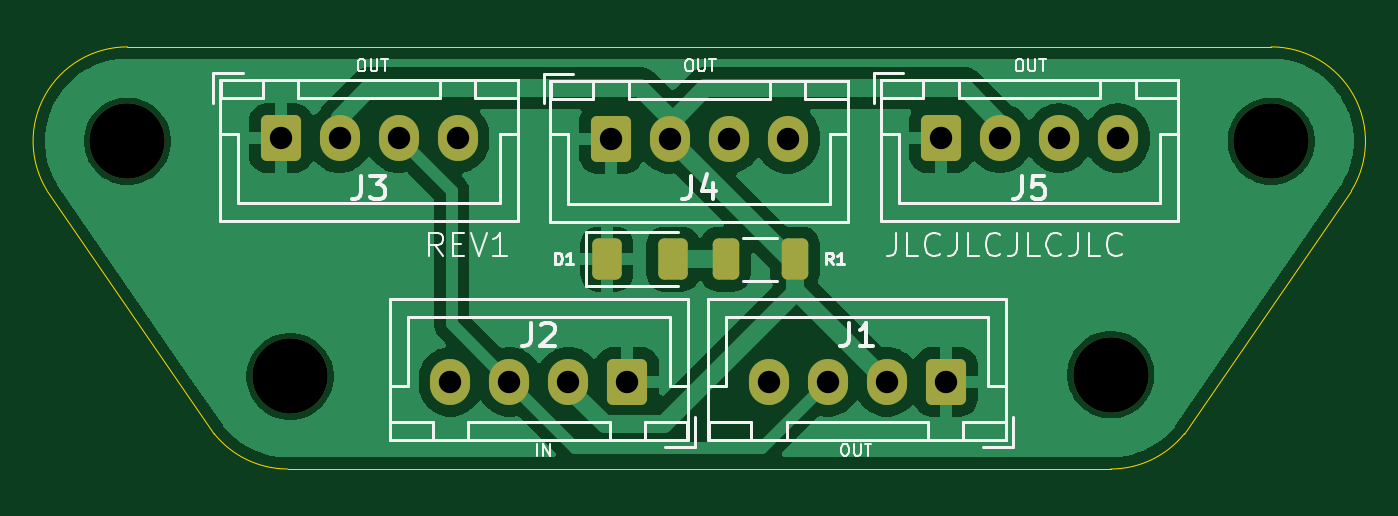
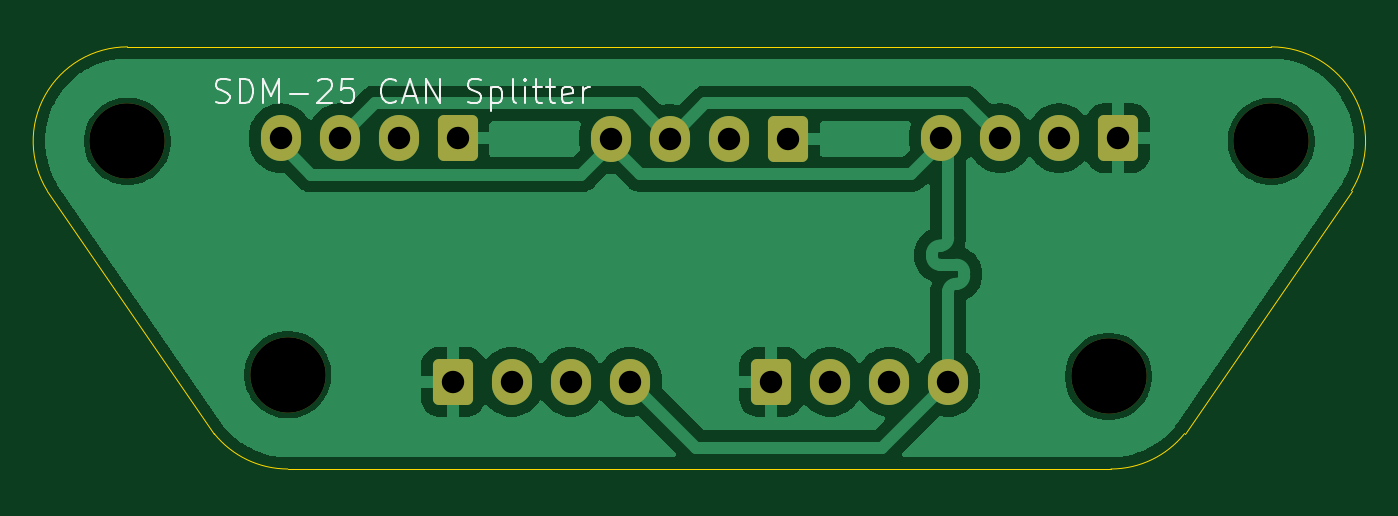
Circuit board: 11 layer files. Board 55.3 x 17.9 mm.
- bottom_copper: cansplitterV3-B_Cu.gbl (37058 bytes)
- bottom_mask: cansplitterV3-B_Mask.gbs (2073 bytes)
- paste: cansplitterV3-B_Paste.gbp (456 bytes)
- bottom_silk: cansplitterV3-B_Silkscreen.gbo (9557 bytes)
- outline: cansplitterV3-Edge_Cuts.gm1 (992 bytes)
- top_copper: cansplitterV3-F_Cu.gtl (40178 bytes)
- top_mask: cansplitterV3-F_Mask.gts (2424 bytes)
- paste: cansplitterV3-F_Paste.gtp (1352 bytes)
- top_silk: cansplitterV3-F_Silkscreen.gto (24754 bytes)
- drill: cansplitterV3-NPTH.drl (385 bytes)
- drill: cansplitterV3-PTH.drl (590 bytes)

=== bottom_copper: cansplitterV3-B_Cu.gbl (37058 bytes, source omitted) ===
=== bottom_mask: cansplitterV3-B_Mask.gbs (2073 bytes, source withheld) ===
=== paste: cansplitterV3-B_Paste.gbp ===
%TF.GenerationSoftware,KiCad,Pcbnew,8.0.2*%
%TF.CreationDate,2024-12-05T13:35:58-07:00*%
%TF.ProjectId,cansplitterV3,63616e73-706c-4697-9474-657256332e6b,rev?*%
%TF.SameCoordinates,Original*%
%TF.FileFunction,Paste,Bot*%
%TF.FilePolarity,Positive*%
%FSLAX46Y46*%
G04 Gerber Fmt 4.6, Leading zero omitted, Abs format (unit mm)*
G04 Created by KiCad (PCBNEW 8.0.2) date 2024-12-05 13:35:58*
%MOMM*%
%LPD*%
G01*
G04 APERTURE LIST*
G04 APERTURE END LIST*
M02*

=== bottom_silk: cansplitterV3-B_Silkscreen.gbo (9557 bytes, source omitted) ===
=== outline: cansplitterV3-Edge_Cuts.gm1 ===
%TF.GenerationSoftware,KiCad,Pcbnew,8.0.2*%
%TF.CreationDate,2024-12-05T13:35:58-07:00*%
%TF.ProjectId,cansplitterV3,63616e73-706c-4697-9474-657256332e6b,rev?*%
%TF.SameCoordinates,Original*%
%TF.FileFunction,Profile,NP*%
%FSLAX46Y46*%
G04 Gerber Fmt 4.6, Leading zero omitted, Abs format (unit mm)*
G04 Created by KiCad (PCBNEW 8.0.2) date 2024-12-05 13:35:58*
%MOMM*%
%LPD*%
G01*
G04 APERTURE LIST*
%TA.AperFunction,Profile*%
%ADD10C,0.050000*%
%TD*%
G04 APERTURE END LIST*
D10*
X80300000Y-57900000D02*
G75*
G02*
X77176525Y-56398780I0J4000000D01*
G01*
X70096808Y-46101972D02*
X77176525Y-56398780D01*
X118323475Y-56398780D02*
G75*
G02*
X115200000Y-57900000I-3123475J2498780D01*
G01*
X115200000Y-57900000D02*
X80300000Y-57900000D01*
X70096808Y-46101972D02*
G75*
G02*
X73500000Y-39999998I3403212J2101962D01*
G01*
X73500000Y-40000000D02*
X122000000Y-40000000D01*
X125403192Y-46101972D02*
X118323475Y-56398780D01*
X122000000Y-40000000D02*
G75*
G02*
X125403192Y-46101972I0J-4000000D01*
G01*
M02*

=== top_copper: cansplitterV3-F_Cu.gtl (40178 bytes, source omitted) ===
=== top_mask: cansplitterV3-F_Mask.gts (2424 bytes, source withheld) ===
=== paste: cansplitterV3-F_Paste.gtp (1352 bytes, source withheld) ===
=== top_silk: cansplitterV3-F_Silkscreen.gto (24754 bytes, source omitted) ===
=== drill: cansplitterV3-NPTH.drl ===
M48
; DRILL file {KiCad 8.0.2} date 2024-12-05T13:36:19-0700
; FORMAT={-:-/ absolute / metric / decimal}
; #@! TF.CreationDate,2024-12-05T13:36:19-07:00
; #@! TF.GenerationSoftware,Kicad,Pcbnew,8.0.2
; #@! TF.FileFunction,NonPlated,1,2,NPTH
FMAT,2
METRIC
; #@! TA.AperFunction,NonPlated,NPTH,ComponentDrill
T1C3.200
%
G90
G05
T1
X73.5Y-44.0
X80.4Y-53.975
X115.2Y-53.9
X122.0Y-44.0
M30

=== drill: cansplitterV3-PTH.drl ===
M48
; DRILL file {KiCad 8.0.2} date 2024-12-05T13:36:19-0700
; FORMAT={-:-/ absolute / metric / decimal}
; #@! TF.CreationDate,2024-12-05T13:36:19-07:00
; #@! TF.GenerationSoftware,Kicad,Pcbnew,8.0.2
; #@! TF.FileFunction,Plated,1,2,PTH
FMAT,2
METRIC
; #@! TA.AperFunction,Plated,PTH,ComponentDrill
T1C0.950
%
G90
G05
T1
X80.0Y-43.875
X82.5Y-43.875
X85.0Y-43.875
X87.2Y-54.2
X87.5Y-43.875
X89.7Y-54.2
X92.2Y-54.2
X94.0Y-43.9
X94.7Y-54.2
X96.5Y-43.9
X99.0Y-43.9
X100.7Y-54.2
X101.5Y-43.9
X103.2Y-54.2
X105.7Y-54.2
X108.0Y-43.875
X108.2Y-54.2
X110.5Y-43.875
X113.0Y-43.875
X115.5Y-43.875
M30

